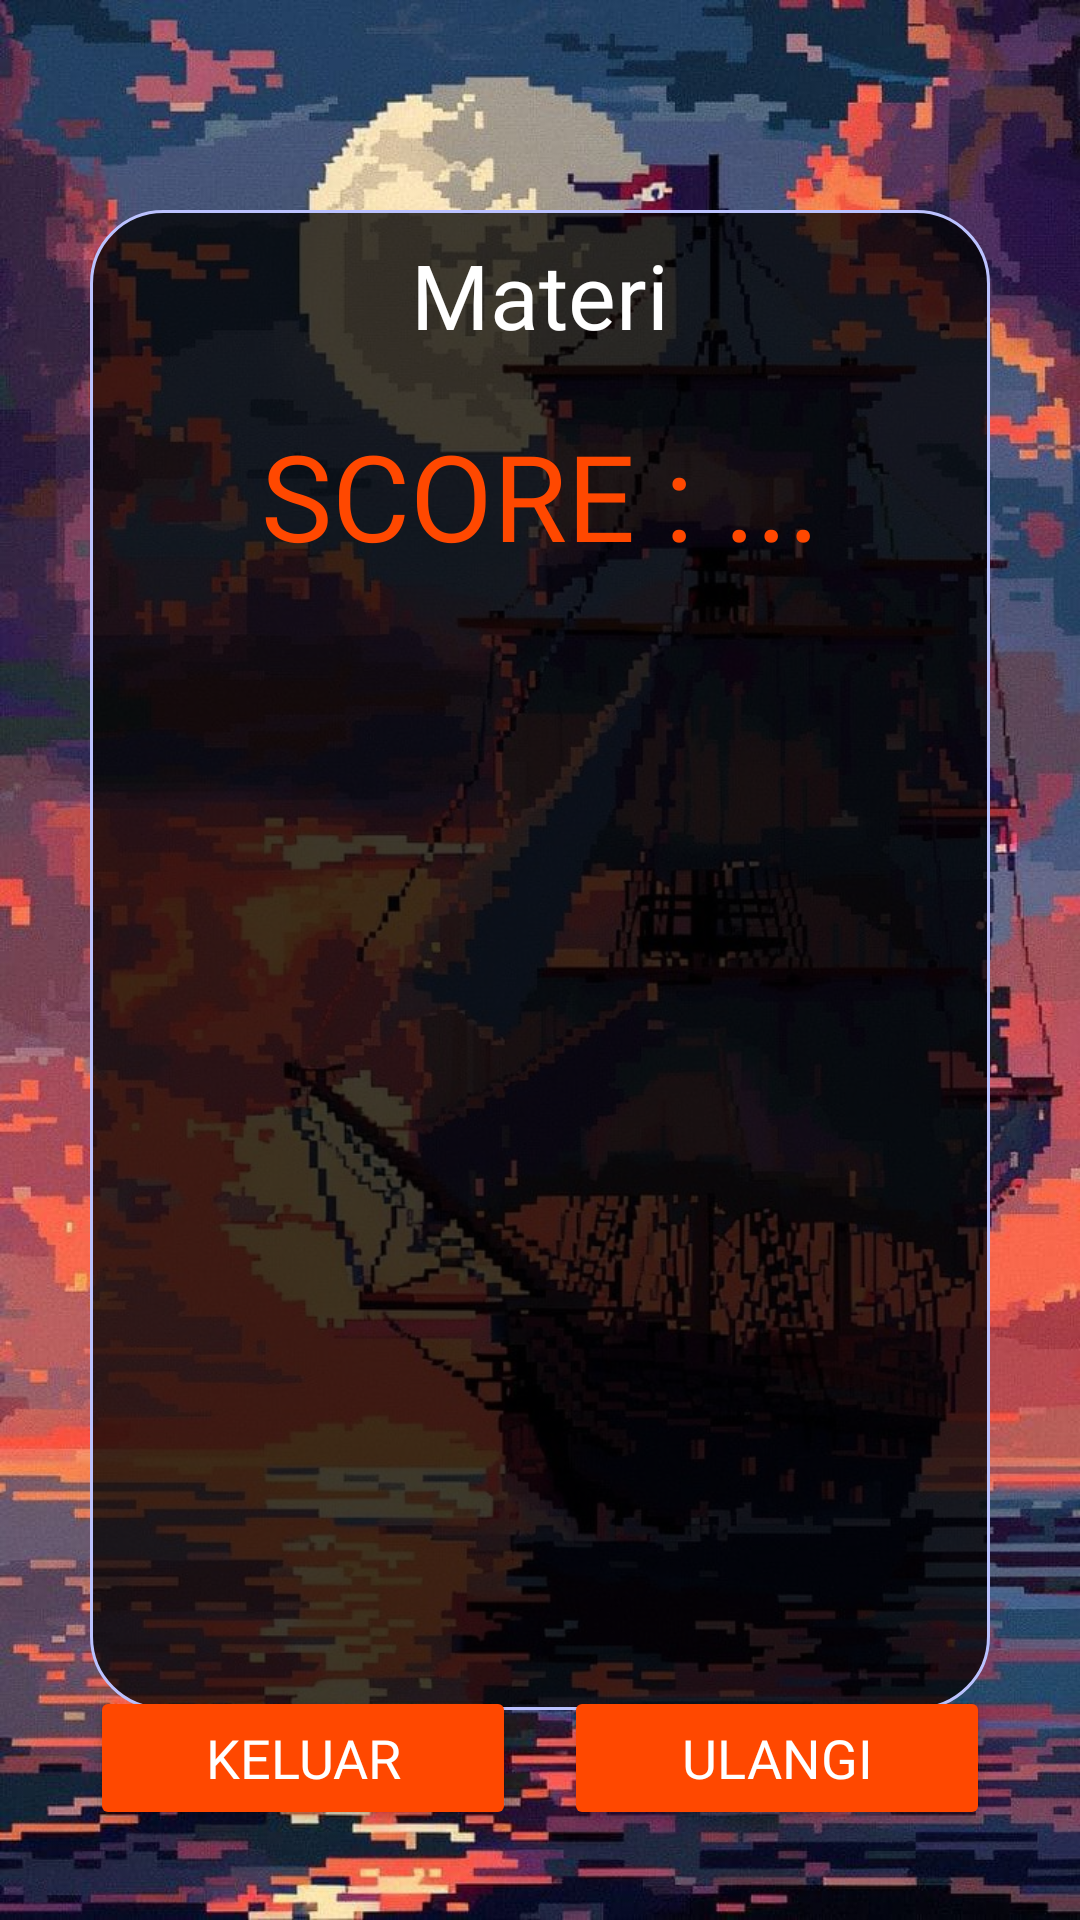

Produce the Android XML layout that renders to this screen, including the resource entries it uses.
<!-- AndroidManifest.xml: application theme Theme.ProjectPTS -->
<!-- res/layout/activity_score.xml -->
<RelativeLayout xmlns:android="http://schemas.android.com/apk/res/android"
    xmlns:tools="http://schemas.android.com/tools"
    android:id="@+id/main"
    android:layout_width="match_parent"
    android:layout_height="match_parent"
    tools:context=".ScoreActivity"
    android:background="@drawable/background_7"
    android:orientation="vertical">

    <LinearLayout
        android:id="@+id/score"
        android:layout_width="match_parent"
        android:layout_height="500dp"
        android:layout_centerInParent="true"
        android:layout_marginRight="30dp"
        android:layout_marginLeft="30dp"
        android:background="@drawable/rounded_background"
        android:orientation="vertical">

        
        <TextView
            android:id="@+id/txtMateri"
            android:layout_width="match_parent"
            android:layout_height="wrap_content"
            android:text="Materi"
            android:fontFamily="@font/pixelifysans"
            android:textColor="#ffffff"
            android:textAlignment="center"
            android:textSize="30sp" />

        
        <TextView
            android:id="@+id/txtTotScore"
            android:layout_width="match_parent"
            android:layout_height="wrap_content"
            android:layout_marginTop="20dp"
            android:fontFamily="@font/pixelifysans"
            android:text="SCORE : ..."
            android:textAlignment="center"
            android:textColor="#FF4800"
            android:textSize="40sp" />

        
        <ScrollView
            android:id="@+id/scrlview"
            android:layout_width="match_parent"
            android:layout_height="300dp"
            android:layout_marginTop="10dp">

            <LinearLayout
                android:id="@+id/scrlLinear"
                android:layout_width="match_parent"
                android:layout_height="wrap_content"
                android:orientation="vertical" />
        </ScrollView>
    </LinearLayout>
    
    <LinearLayout
        android:layout_width="match_parent"
        android:layout_height="wrap_content"
        android:layout_marginBottom="30dp"
        android:layout_marginLeft="30dp"
        android:layout_marginRight="30dp"
        android:layout_alignParentBottom="true">

        <Button
            android:id="@+id/btnKELUAR"
            android:layout_width="0dp"
            android:layout_height="wrap_content"
            android:layout_weight="1"
            android:text="KELUAR"
            android:backgroundTint="#FF4800"
            android:fontFamily="@font/pixelifysans"
            android:textColor="#ffffff"
            android:textSize="18sp"/>

        <Button
            android:id="@+id/btnULANGI"
            android:layout_width="0dp"
            android:layout_height="wrap_content"
            android:layout_weight="1"
            android:text="ULANGI"
            android:layout_marginStart="16dp"
            android:backgroundTint="#FF4800"
            android:fontFamily="@font/pixelifysans"
            android:textColor="#ffffff"
            android:textSize="18sp"/>
    </LinearLayout>
</RelativeLayout>
<!-- resources referenced by this layout -->
<resources>
  <!-- drawable background_7: jpg bitmap (drawable, 168273 bytes) -->
  <!-- drawable rounded_background (drawable) -->
  <?xml version="1.0" encoding="utf-8"?>
  <shape xmlns:android="http://schemas.android.com/apk/res/android"
      android:shape="rectangle">
  
      
      <solid android:color="@color/hitamtransparant" />
  
      
      <corners android:radius="24dp" />
  
      
      <padding android:left="8dp"
          android:top="8dp"
          android:right="8dp"
          android:bottom="8dp" />
  
      
      <stroke
          android:width="1dp"
          android:color="#BBC2FF" />
  </shape>
  <style name="Theme.ProjectPTS" parent="Base.Theme.ProjectPTS" />
  <color name="hitamtransparant">#C0000000</color>
  <style name="Base.Theme.ProjectPTS" parent="Theme.Material3.DayNight.NoActionBar">
          
          
      </style>
</resources>
